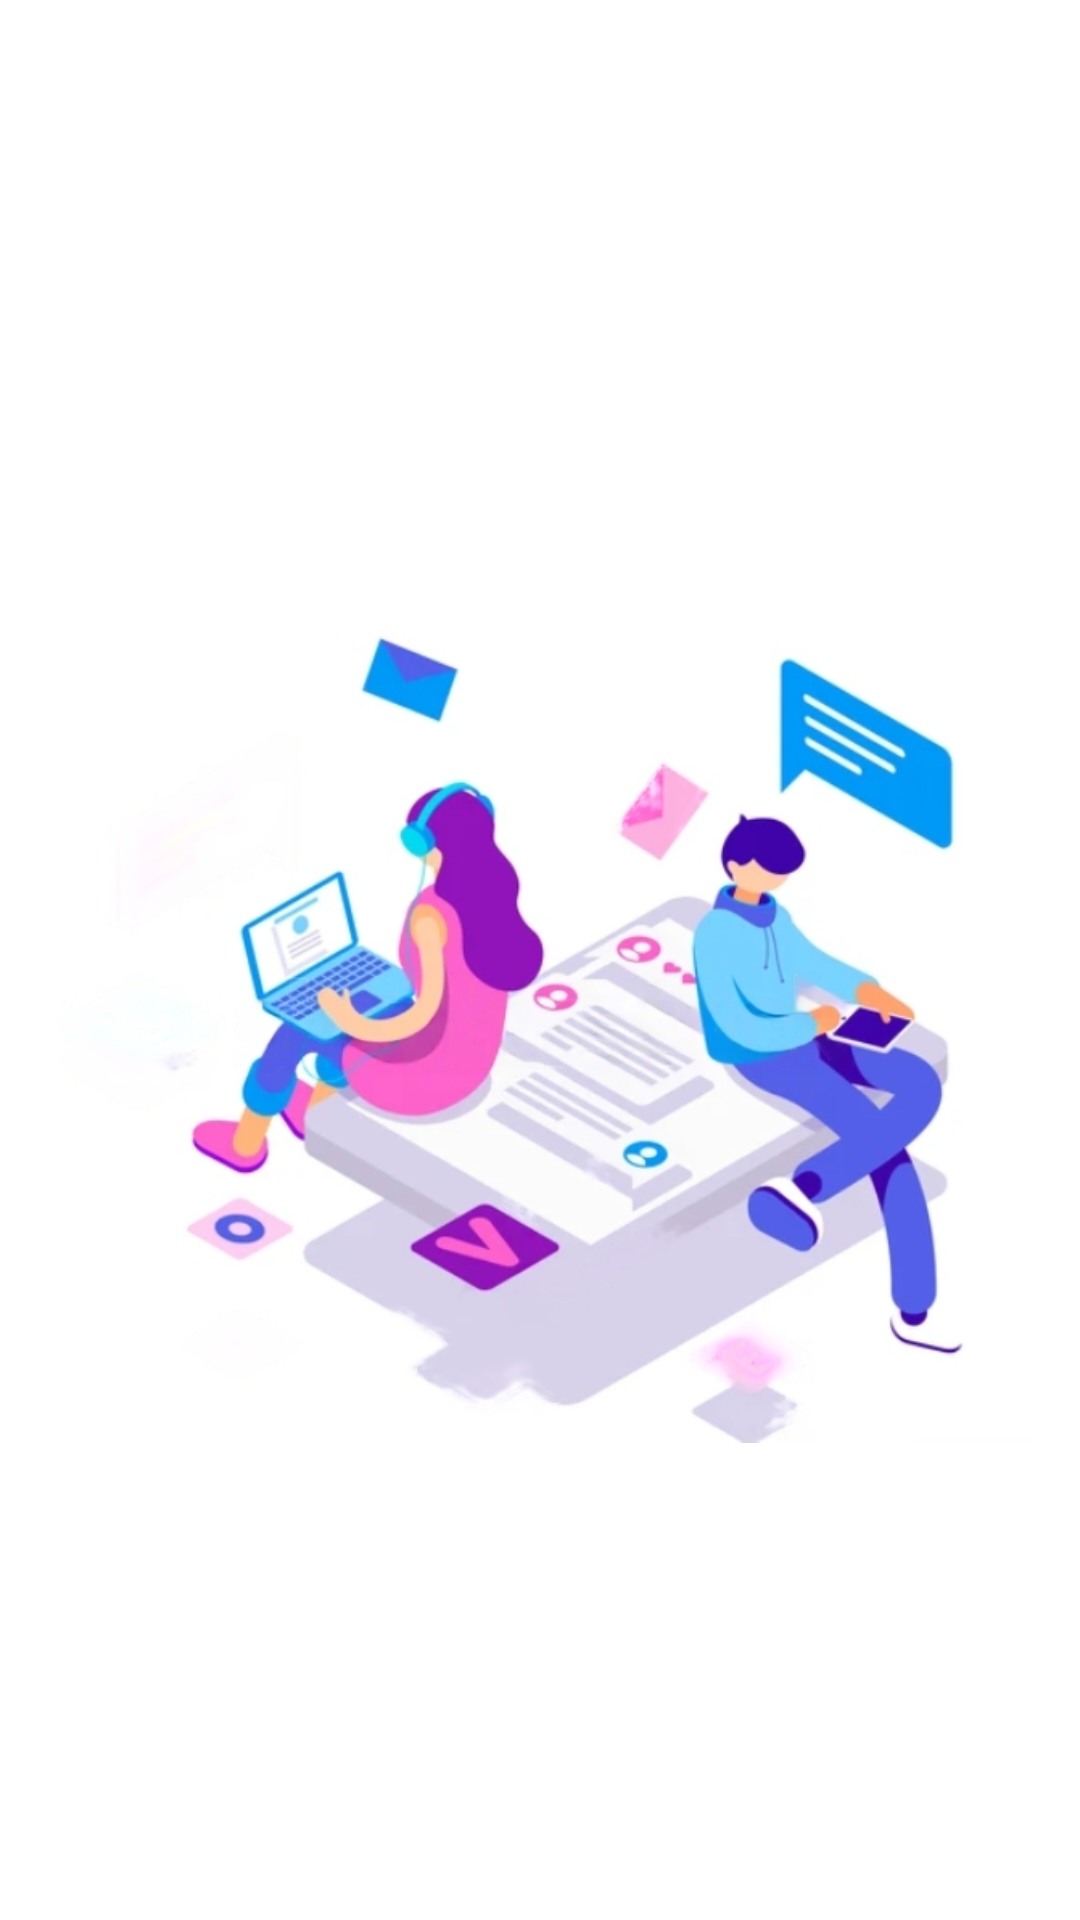

This screen was rendered from an Android layout file. Write that file and the resources it references.
<!-- AndroidManifest.xml: application theme Theme.ChatBlast -->
<!-- res/layout/activity_splace_screen.xml -->
<?xml version="1.0" encoding="utf-8"?>
<androidx.constraintlayout.widget.ConstraintLayout xmlns:android="http://schemas.android.com/apk/res/android"
    xmlns:app="http://schemas.android.com/apk/res-auto"
    xmlns:tools="http://schemas.android.com/tools"
    android:id="@+id/main"
    android:background="@color/white"
    android:layout_width="match_parent"
    android:layout_height="match_parent"
    tools:context=".SplaceScreen">

    <ImageView
        android:id="@+id/imageView"
        android:layout_width="wrap_content"
        android:layout_height="wrap_content"
        app:layout_constraintBottom_toBottomOf="parent"
        app:layout_constraintEnd_toEndOf="parent"
        app:layout_constraintStart_toStartOf="parent"
        app:layout_constraintTop_toTopOf="parent"
        app:srcCompat="@drawable/splace_screen" />
</androidx.constraintlayout.widget.ConstraintLayout>
<!-- resources referenced by this layout -->
<resources>
  <color name="white">#FFFFFFFF</color>
  <!-- drawable splace_screen: png bitmap (drawable, 278239 bytes) -->
  <style name="Theme.ChatBlast" parent="Base.Theme.ChatBlast" />
  <style name="Base.Theme.ChatBlast" parent="Theme.MaterialComponents.Light.NoActionBar">
  
          <item name="colorPrimary">@color/brand_color</item>
          <item name="colorPrimaryVariant">@color/brand_color</item>
          <item name="colorOnPrimary">@color/brand_color</item>
          <item name="colorPrimaryDark">@color/brand_color</item>
      </style>
  <color name="brand_color">#56DCED</color>
</resources>
